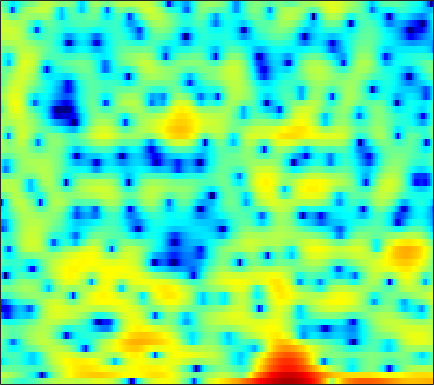

The data file committed next to this chart (first rows):
0.46367, 0.21164, -0.23314, -0.7965, -1.2691, -1.9518, -2.5956, -3.0325, -3.4865, -3.7957, -3.9864, -3.9592, -3.728, -3.367, -3.0446, -2.503, -1.9293, -1.4969, -0.90938, -0.34796, 0.21477, 0.61278, 1.081, 1.5358
3.05, 2.805, 2.446, 2.049, 1.739, 1.298, 0.818, 0.4359, -0.0993, -0.6924, -1.362, -1.929, -2.789, -3.837, -4.8, -6.41, -8.64, -11.02, -16.17, -24.13, -15.27, -10.68, -6.638, -3.771
-1.178, -1.232, -1.282, -1.323, -1.36, -1.44, -1.55, -1.665, -1.848, -2.06, -2.299, -2.479, -2.717, -2.921, -3.042, -3.148, -3.165, -3.103, -2.898, -2.531, -2.006, -1.507, -0.7368, 0.1187
-8.414, -6.754, -5.212, -4.173, -3.658, -3.268, -3.157, -3.244, -3.565, -4.135, -4.922, -5.656, -6.751, -7.798, -8.329, -8.308, -7.368, -6.266, -4.634, -3.052, -1.569, -0.5582, 0.6609, 1.746
-3.577, -3.365, -3.105, -2.905, -2.824, -2.813, -2.932, -3.091, -3.431, -3.937, -4.645, -5.328, -6.411, -7.592, -8.281, -8.428, -7.344, -6.011, -4.048, -2.244, -0.6818, 0.3274, 1.473, 2.414
-1.872, -2.627, -3.691, -4.77, -5.493, -6.13, -6.26, -6.005, -5.355, -4.551, -3.749, -3.207, -2.561, -1.98, -1.56, -0.9846, -0.3969, 0.04631, 0.6537, 1.243, 1.778, 2.125, 2.501, 2.763
-0.841, -2.153, -4.3, -7.121, -9.826, -13.85, -13.63, -10.74, -7.297, -4.769, -2.889, -1.775, -0.5564, 0.4073, 1.006, 1.669, 2.2, 2.511, 2.821, 3.005, 3.062, 3.012, 2.815, 2.466
0.7119, 0.05278, -0.7994, -1.546, -1.98, -2.353, -2.412, -2.262, -1.837, -1.242, -0.5747, -0.07809, 0.5724, 1.169, 1.569, 2.016, 2.365, 2.555, 2.691, 2.682, 2.5, 2.244, 1.706, 0.9151
-0.02574, -0.5019, -1.055, -1.48, -1.698, -1.851, -1.851, -1.766, -1.538, -1.225, -0.827, -0.4935, -0.01959, 0.4593, 0.8108, 1.252, 1.637, 1.887, 2.131, 2.254, 2.242, 2.125, 1.81, 1.3
-3.687, -4.415, -5.145, -5.548, -5.636, -5.517, -5.207, -4.887, -4.444, -3.995, -3.541, -3.18, -2.65, -2.044, -1.515, -0.7586, 0.0204, 0.5905, 1.292, 1.899, 2.38, 2.65, 2.867, 2.934
-11.8, -14.33, -17.5, -17.95, -16.07, -13.26, -11.15, -10.01, -9.045, -8.629, -8.686, -8.943, -9.303, -9.094, -8.183, -6.161, -3.943, -2.389, -0.6314, 0.8048, 1.946, 2.628, 3.335, 3.838
-17.99, -19.62, -20.23, -19.06, -17.14, -14.29, -11.89, -10.61, -9.58, -9.268, -9.822, -10.91, -13.33, -15.53, -13.79, -9.274, -5.585, -3.433, -1.179, 0.5575, 1.879, 2.65, 3.448, 4.016
-15.58, -15.38, -13.39, -11.19, -9.742, -8.059, -6.69, -5.838, -4.954, -4.332, -3.934, -3.714, -3.43, -3.034, -2.601, -1.8, -0.8489, -0.1359, 0.7634, 1.562, 2.246, 2.673, 3.142, 3.482
-3.158, -3.371, -3.361, -3.092, -2.766, -2.229, -1.666, -1.267, -0.7488, -0.3091, 0.06997, 0.3071, 0.5574, 0.7587, 0.864, 0.9557, 0.9585, 0.9087, 0.7787, 0.5728, 0.3888, 0.3395, 0.4451, 0.7507
0.02503, -0.2815, -0.504, -0.5088, -0.3937, -0.09886, 0.2702, 0.5821, 0.979, 1.311, 1.556, 1.677, 1.729, 1.667, 1.546, 1.189, 0.5989, -0.04392, -1.266, -3.098, -5.805, -8.438, -10.4, -7.23
-2.519, -3.462, -4.173, -4.056, -3.498, -2.528, -1.534, -0.8931, -0.2251, 0.231, 0.5031, 0.5946, 0.6092, 0.5028, 0.3545, 0.08466, -0.2951, -0.698, -1.461, -2.484, -3.749, -4.588, -4.771, -3.442
-8.327, -12.93, -26.19, -15.03, -10.36, -6.891, -4.848, -3.88, -3.097, -2.772, -2.822, -3.06, -3.523, -4.035, -4.284, -4.222, -3.754, -3.221, -2.439, -1.683, -0.9613, -0.4135, 0.3741, 1.247
-3.848, -4.8, -5.632, -5.799, -5.59, -5.085, -4.572, -4.34, -4.264, -4.6, -5.459, -6.537, -8.89, -13.01, -18.61, -19.31, -11.36, -7.937, -4.849, -2.678, -1.021, -0.0099, 1.127, 2.112
-1.759, -2.489, -3.286, -3.796, -3.985, -4.023, -3.911, -3.796, -3.721, -3.837, -4.207, -4.677, -5.53, -6.384, -6.802, -6.556, -5.416, -4.277, -2.749, -1.391, -0.2589, 0.4595, 1.279, 1.991
-2.18, -3.65, -5.556, -6.86, -6.999, -6.13, -4.793, -3.784, -2.667, -1.806, -1.199, -0.8886, -0.6113, -0.417, -0.278, -0.0498, 0.2164, 0.4304, 0.6888, 0.8816, 0.9942, 1.033, 1.065, 1.114
-2.475, -4.878, -9.361, -15.98, -15.18, -8.976, -5.026, -2.989, -0.9773, 0.481, 1.556, 2.164, 2.763, 3.141, 3.314, 3.387, 3.283, 3.081, 2.623, 1.911, 0.9087, -0.05171, -1.584, -3.171
-1.593, -2.479, -3.408, -3.819, -3.678, -2.935, -1.8, -0.8557, 0.3706, 1.462, 2.364, 2.905, 3.451, 3.795, 3.908, 3.855, 3.571, 3.18, 2.396, 1.239, -0.4017, -2.061, -5.132, -9.823
-4.299, -4.708, -4.751, -4.268, -3.655, -2.65, -1.535, -0.704, 0.3465, 1.294, 2.085, 2.576, 3.067, 3.374, 3.476, 3.444, 3.206, 2.89, 2.276, 1.437, 0.3799, -0.5347, -1.837, -3.082
-13.9, -15.65, -12.91, -9.169, -6.917, -4.539, -2.668, -1.504, -0.1991, 0.8507, 1.69, 2.187, 2.685, 2.996, 3.122, 3.152, 3.026, 2.839, 2.472, 1.994, 1.421, 0.9449, 0.2718, -0.4125
-11.44, -12.02, -10.71, -8.296, -6.484, -4.376, -2.623, -1.515, -0.2785, 0.7006, 1.456, 1.877, 2.29, 2.532, 2.618, 2.618, 2.52, 2.391, 2.168, 1.895, 1.579, 1.32, 0.9272, 0.4904
-6.268, -6.172, -5.58, -4.576, -3.687, -2.418, -1.215, -0.3997, 0.5063, 1.212, 1.703, 1.937, 2.075, 2.05, 1.936, 1.7, 1.425, 1.225, 1.016, 0.8843, 0.8373, 0.8186, 0.7955, 0.7005
-7.642, -7.015, -5.418, -3.584, -2.29, -0.7893, 0.4344, 1.161, 1.881, 2.32, 2.484, 2.443, 2.142, 1.581, 0.9973, 0.04464, -1.032, -1.767, -2.358, -2.226, -1.498, -0.7925, 0.09696, 0.7632
-19.43, -12.49, -6.487, -2.977, -1.157, 0.5871, 1.77, 2.353, 2.81, 2.921, 2.721, 2.361, 1.633, 0.5506, -0.5327, -2.546, -5.6, -9.301, -20.34, -13.45, -6.412, -3.479, -0.9627, 0.646
-2.188, -1.782, -0.864, 0.2022, 0.9411, 1.716, 2.172, 2.301, 2.184, 1.746, 1.011, 0.284, -0.7661, -1.842, -2.62, -3.597, -4.508, -5.086, -5.355, -4.597, -3.076, -1.828, -0.3805, 0.6754
1.859, 1.992, 2.212, 2.435, 2.568, 2.615, 2.468, 2.188, 1.478, 0.3353, -1.361, -3.051, -5.867, -8.513, -8.921, -7.096, -4.941, -3.601, -2.156, -0.9975, -0.04411, 0.526, 1.066, 1.304
2.274, 2.251, 2.255, 2.283, 2.291, 2.253, 2.089, 1.814, 1.188, 0.1406, -1.431, -3.068, -5.985, -8.924, -9.057, -6.287, -3.48, -1.849, -0.2259, 0.909, 1.648, 1.961, 2.075, 1.826
-1.046, -1.429, -1.706, -1.582, -1.257, -0.6668, -0.1203, 0.1755, 0.3894, 0.3565, 0.1042, -0.1612, -0.5302, -0.7092, -0.6346, -0.2299, 0.3957, 0.9109, 1.535, 2.017, 2.291, 2.351, 2.212, 1.8
-6.897, -9.496, -12.94, -11.25, -8.274, -5.114, -2.918, -1.727, -0.5866, 0.1788, 0.6699, 0.9262, 1.185, 1.389, 1.541, 1.751, 1.974, 2.139, 2.32, 2.422, 2.423, 2.341, 2.095, 1.685
-6.015, -7.727, -9.36, -8.637, -6.965, -4.643, -2.76, -1.635, -0.4889, 0.348, 0.9472, 1.265, 1.569, 1.767, 1.872, 1.965, 2.038, 2.07, 2.096, 2.084, 2.024, 1.921, 1.691, 1.343
-1.342, -1.738, -2.039, -1.99, -1.726, -1.182, -0.5368, -0.06731, 0.4921, 0.9222, 1.207, 1.323, 1.341, 1.254, 1.14, 0.9749, 0.8296, 0.7639, 0.746, 0.7986, 0.862, 0.8902, 0.865, 0.716
1.434, 1.046, 0.6517, 0.4645, 0.4684, 0.6359, 0.9382, 1.184, 1.463, 1.611, 1.56, 1.378, 0.9217, 0.2247, -0.4264, -1.353, -2.138, -2.431, -2.331, -1.786, -1.091, -0.5991, -0.09476, 0.181
2.523, 1.547, 0.4042, -0.2436, -0.247, 0.3197, 1.151, 1.756, 2.365, 2.656, 2.567, 2.213, 1.328, -0.1684, -1.809, -5.025, -10.1, -14.23, -10.37, -5.765, -2.954, -1.577, -0.385, 0.303
1.79, -0.6804, -5.763, -14.35, -10.16, -3.59, -0.1072, 1.531, 2.925, 3.641, 3.815, 3.604, 2.886, 1.678, 0.4394, -1.597, -3.716, -4.65, -4.338, -2.969, -1.605, -0.842, -0.1567, 0.1802
1.962, 0.6438, -1.097, -2.1, -1.897, -0.6293, 0.8859, 1.865, 2.804, 3.342, 3.497, 3.394, 2.977, 2.307, 1.696, 0.8021, -0.03667, -0.584, -1.131, -1.515, -1.832, -2.081, -2.469, -2.97
1.973, 1.718, 1.554, 1.596, 1.772, 2.141, 2.562, 2.86, 3.135, 3.231, 3.109, 2.886, 2.429, 1.798, 1.247, 0.4353, -0.4177, -1.103, -2.04, -3.046, -4.157, -5.096, -6.437, -7.9
0.1221, 0.7109, 1.58, 2.393, 2.912, 3.456, 3.825, 3.963, 3.976, 3.758, 3.321, 2.857, 2.089, 1.194, 0.4621, -0.5429, -1.587, -2.377, -3.498, -4.801, -6.354, -7.791, -10.22, -13.26
-4.624, -1.694, 0.9579, 2.754, 3.708, 4.571, 5.036, 5.137, 4.961, 4.434, 3.566, 2.678, 1.232, -0.4176, -1.683, -3.153, -4.172, -4.674, -5.268, -6.046, -7.284, -8.593, -10.97, -14.29
-1.494, 0.1424, 2.058, 3.56, 4.403, 5.172, 5.527, 5.539, 5.177, 4.378, 3.073, 1.699, -0.7998, -4.376, -8.137, -14.95, -13.92, -10.59, -8.119, -7.145, -7.181, -7.668, -8.784, -10.38
0.8597, 1.592, 2.613, 3.55, 4.129, 4.678, 4.932, 4.906, 4.568, 3.838, 2.678, 1.529, -0.483, -2.983, -5.037, -7.319, -7.929, -7.482, -6.67, -6.213, -6.192, -6.46, -7.167, -8.142
-0.6565, 0.3442, 1.563, 2.576, 3.191, 3.79, 4.144, 4.229, 4.114, 3.724, 3.065, 2.41, 1.372, 0.2029, -0.6701, -1.732, -2.604, -3.111, -3.698, -4.247, -4.834, -5.345, -6.123, -7.021
-2.927, -1.354, 0.2628, 1.485, 2.205, 2.95, 3.464, 3.713, 3.847, 3.774, 3.494, 3.14, 2.532, 1.771, 1.121, 0.1876, -0.7971, -1.55, -2.558, -3.534, -4.467, -5.111, -5.883, -6.628
-2.177, -1.262, -0.2162, 0.7016, 1.322, 2.087, 2.748, 3.164, 3.573, 3.79, 3.793, 3.652, 3.247, 2.616, 1.981, 0.928, -0.35, -1.464, -3.094, -4.792, -6.297, -7.08, -7.563, -7.533
-1.2, -1.293, -1.339, -1.109, -0.6544, 0.2827, 1.416, 2.234, 3.175, 3.844, 4.208, 4.284, 4.093, 3.574, 2.963, 1.813, 0.2195, -1.324, -4.011, -7.824, -13.75, -19.06, -14.64, -10.01
-2.298, -3.82, -6.74, -9.933, -9.248, -5.099, -1.59, 0.346, 2.23, 3.486, 4.244, 4.53, 4.58, 4.266, 3.809, 2.89, 1.597, 0.3721, -1.623, -3.968, -6.279, -7.337, -7.189, -5.938
-2.388, -3.595, -5.677, -7.384, -6.978, -4.462, -1.783, -0.142, 1.517, 2.666, 3.392, 3.685, 3.805, 3.635, 3.34, 2.757, 1.988, 1.31, 0.3301, -0.6508, -1.505, -2.001, -2.421, -2.613
-0.5608, -0.674, -0.8169, -0.7765, -0.5543, -0.01505, 0.6999, 1.247, 1.889, 2.368, 2.644, 2.723, 2.655, 2.425, 2.155, 1.703, 1.183, 0.7684, 0.2021, -0.3559, -0.8918, -1.282, -1.784, -2.306
1.17, 1.364, 1.577, 1.77, 1.91, 2.104, 2.282, 2.382, 2.442, 2.386, 2.189, 1.955, 1.521, 0.9902, 0.5614, -0.01096, -0.5229, -0.8369, -1.161, -1.409, -1.643, -1.845, -2.207, -2.715
2.557, 2.795, 3.026, 3.168, 3.226, 3.241, 3.168, 3.049, 2.78, 2.354, 1.745, 1.14, 0.1435, -1.07, -2.056, -3.306, -4.164, -4.378, -4.121, -3.573, -3.051, -2.781, -2.653, -2.808
3.337, 3.524, 3.659, 3.693, 3.667, 3.558, 3.372, 3.169, 2.784, 2.223, 1.415, 0.5821, -0.926, -3.098, -5.389, -9.953, -17.02, -15.48, -9.45, -6.051, -4.085, -3.199, -2.545, -2.363
3.273, 3.279, 3.15, 2.933, 2.747, 2.524, 2.364, 2.268, 2.125, 1.881, 1.438, 0.93, -0.05679, -1.456, -2.789, -4.758, -6.152, -6.12, -4.823, -3.281, -2.135, -1.606, -1.321, -1.468
2.47, 2.042, 1.2, 0.1401, -0.6475, -1.32, -1.28, -0.8345, -0.01612, 0.7258, 1.234, 1.44, 1.491, 1.359, 1.177, 0.9278, 0.7982, 0.8216, 0.9707, 1.161, 1.237, 1.138, 0.6763, -0.2361
0.8556, -0.05238, -1.95, -5.03, -8.689, -17.37, -12.78, -7.817, -4.014, -1.734, -0.2389, 0.5342, 1.283, 1.812, 2.127, 2.475, 2.765, 2.959, 3.158, 3.247, 3.17, 2.95, 2.375, 1.363
-1.068, -1.744, -3.034, -4.722, -6.125, -7.438, -7.287, -6.396, -4.979, -3.756, -2.81, -2.213, -1.5, -0.8197, -0.2959, 0.4195, 1.113, 1.593, 2.167, 2.614, 2.896, 2.978, 2.906, 2.601
